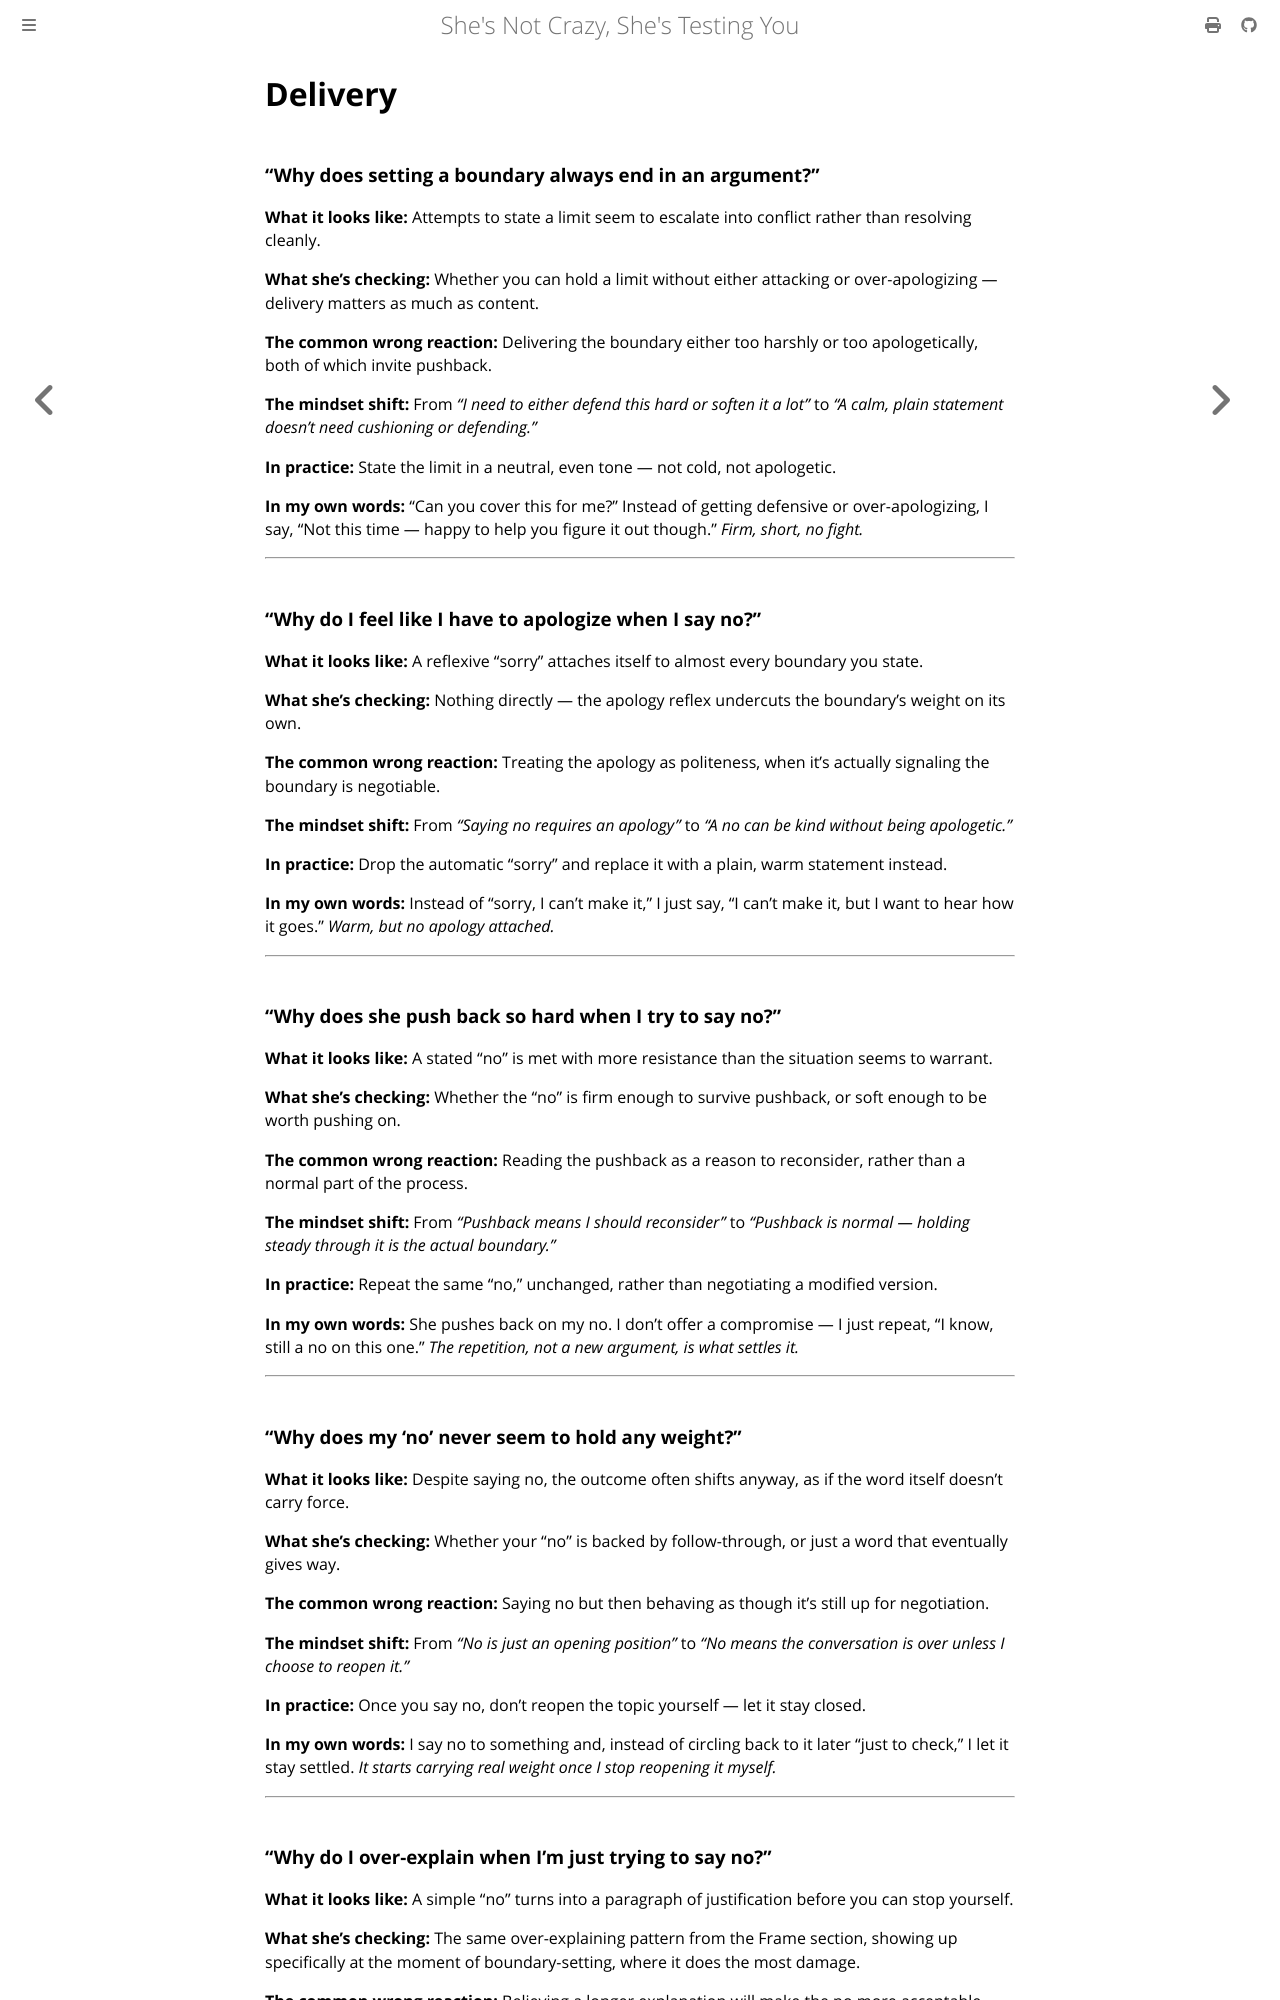

repository: rakishzen/sncsty · page: boundaries/12-delivery.html · generator: mdbook

# Delivery

### "Why does setting a boundary always end in an argument?"

**What it looks like:** Attempts to state a limit seem to escalate into conflict rather than resolving cleanly.

**What she's checking:** Whether you can hold a limit without either attacking or over-apologizing — delivery matters as much as content.

**The common wrong reaction:** Delivering the boundary either too harshly or too apologetically, both of which invite pushback.

**The mindset shift:** From *"I need to either defend this hard or soften it a lot"* to *"A calm, plain statement doesn't need cushioning or defending."*

**In practice:** State the limit in a neutral, even tone — not cold, not apologetic.

**In my own words:** "Can you cover this for me?" Instead of getting defensive or over-apologizing, I say, "Not this time — happy to help you figure it out though." *Firm, short, no fight.*

---

### "Why do I feel like I have to apologize when I say no?"

**What it looks like:** A reflexive "sorry" attaches itself to almost every boundary you state.

**What she's checking:** Nothing directly — the apology reflex undercuts the boundary's weight on its own.

**The common wrong reaction:** Treating the apology as politeness, when it's actually signaling the boundary is negotiable.

**The mindset shift:** From *"Saying no requires an apology"* to *"A no can be kind without being apologetic."*

**In practice:** Drop the automatic "sorry" and replace it with a plain, warm statement instead.

**In my own words:** Instead of "sorry, I can't make it," I just say, "I can't make it, but I want to hear how it goes." *Warm, but no apology attached.*

---

### "Why does she push back so hard when I try to say no?"

**What it looks like:** A stated "no" is met with more resistance than the situation seems to warrant.

**What she's checking:** Whether the "no" is firm enough to survive pushback, or soft enough to be worth pushing on.

**The common wrong reaction:** Reading the pushback as a reason to reconsider, rather than a normal part of the process.

**The mindset shift:** From *"Pushback means I should reconsider"* to *"Pushback is normal — holding steady through it is the actual boundary."*

**In practice:** Repeat the same "no," unchanged, rather than negotiating a modified version.

**In my own words:** She pushes back on my no. I don't offer a compromise — I just repeat, "I know, still a no on this one." *The repetition, not a new argument, is what settles it.*

---

### "Why does my 'no' never seem to hold any weight?"

**What it looks like:** Despite saying no, the outcome often shifts anyway, as if the word itself doesn't carry force.

**What she's checking:** Whether your "no" is backed by follow-through, or just a word that eventually gives way.

**The common wrong reaction:** Saying no but then behaving as though it's still up for negotiation.

**The mindset shift:** From *"No is just an opening position"* to *"No means the conversation is over unless I choose to reopen it."*

**In practice:** Once you say no, don't reopen the topic yourself — let it stay closed.

**In my own words:** I say no to something and, instead of circling back to it later "just to check," I let it stay settled. *It starts carrying real weight once I stop reopening it myself.*

---
